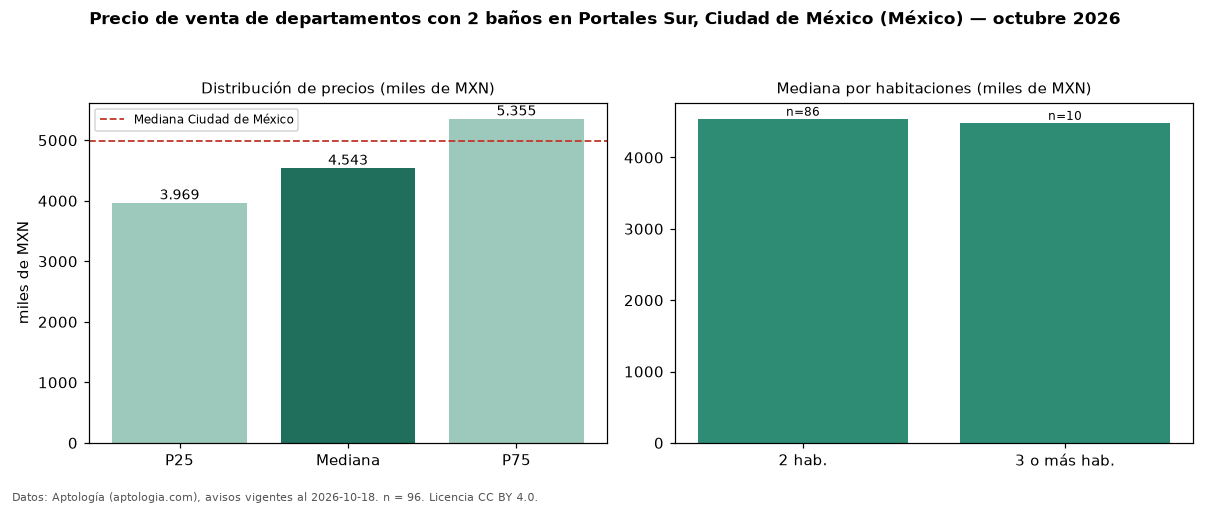

The table this chart was drawn from, first rows:
seccion, metrica, valor, moneda, n
filtro, ban2, con 2 baños, , 96
precio, p25, 3969281, MXN, 96
precio, mediana, 4542550, MXN, 96
precio, p75, 5355425, MXN, 96
precio, minimo, 1800000, MXN, 96
precio, maximo, 8077000, MXN, 96
m2, mediana_precio_m2, 56326, MXN, 94
m2, area_mediana_m2, 75.5, m2, 94
banos, mediana_banos, 2.0, , 
habitaciones, 2, 4542550, MXN, 86
habitaciones, 3+, 4485000, MXN, 10
ciudad, mediana_ciudad_referencia, 4990000, MXN, 
ciudad, mediana_m2_ciudad, 53447, MXN, 
fuente, fecha_datos, 2026-10-18, , 
fuente, atribucion, https://www.aptologia.com/, , 
fuente, licencia, CC BY 4.0, , 
